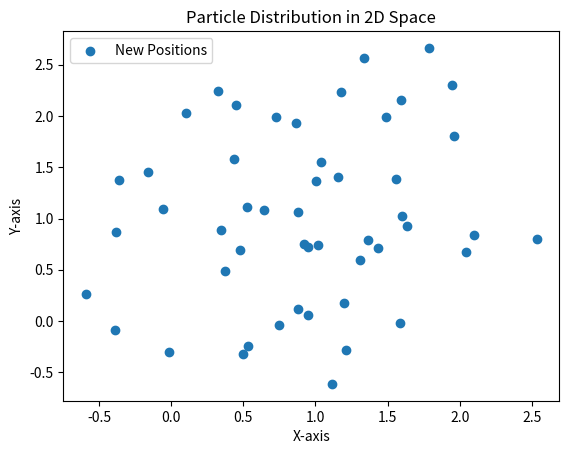

Here is the Python script that generated this plot:
import numpy as np
import matplotlib.pyplot as plt

# Set the dimensions of the 2D space
x_max = 2
y_max = 2

# Set the number of particles
num_particles = 50

# Set the range for the distance between particles
min_distance = 0.5
max_distance = 1.0

# Generate random x and y coordinates for the particles
x_coordinates = np.random.uniform(0, x_max, num_particles)
y_coordinates = np.random.uniform(0, y_max, num_particles)

# Generate random angles for the particles
angles = np.random.uniform(0, 2 * np.pi, num_particles)

# Generate random distances between particles
distances = np.random.uniform(min_distance, max_distance, num_particles)

# Calculate the new x and y coordinates based on the distances and angles
new_x_coordinates = x_coordinates + distances * np.cos(angles)
new_y_coordinates = y_coordinates + distances * np.sin(angles)

# Plot the original and new particle positions
# plt.scatter(x_coordinates, y_coordinates, label="Original Positions")
plt.scatter(new_x_coordinates, new_y_coordinates, label="New Positions")
plt.title("Particle Distribution in 2D Space")
plt.xlabel("X-axis")
plt.ylabel("Y-axis")
plt.legend()
plt.show()
